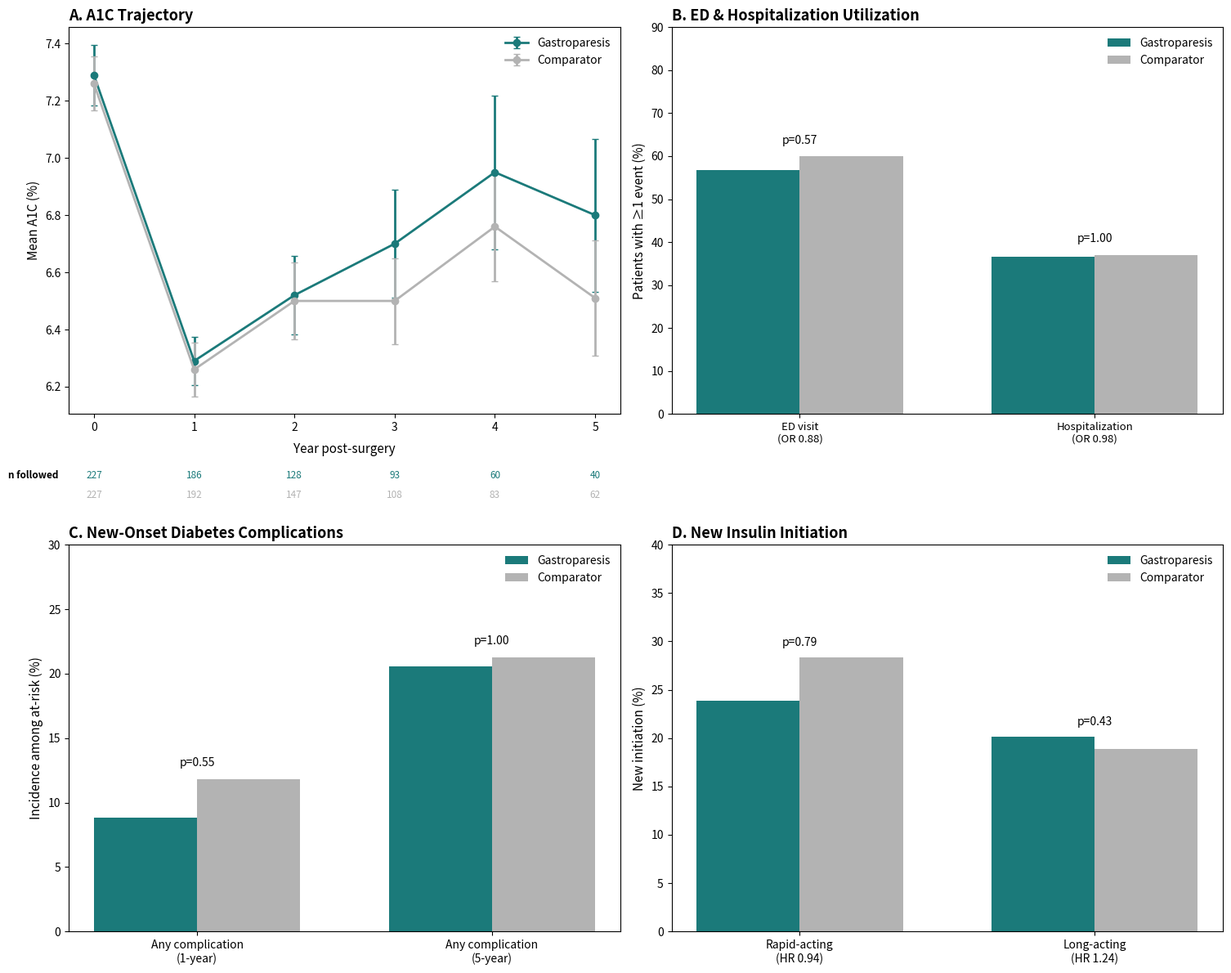

Source code (Python):
import os
import matplotlib.pyplot as plt
import numpy as np

OUTPUT_DIR = "./figures"
os.makedirs(OUTPUT_DIR, exist_ok=True)

GP_COLOR = '#1b7a7a'
COMP_COLOR = '#b3b3b3'

fig, axes = plt.subplots(2, 2, figsize=(15, 12))

# ---------- Panel A: A1C Trajectory ----------
ax = axes[0, 0]
years = [0, 1, 2, 3, 4, 5]
gp_mean = [7.29, 6.29, 6.52, 6.70, 6.95, 6.80]
gp_sd   = [1.59, 1.15, 1.54, 1.81, 2.08, 1.69]
gp_n    = [227, 186, 128, 93, 60, 40]
comp_mean = [7.26, 6.26, 6.50, 6.50, 6.76, 6.51]
comp_sd   = [1.43, 1.30, 1.63, 1.56, 1.73, 1.58]
comp_n    = [227, 192, 147, 108, 83, 62]

gp_se = [sd/np.sqrt(n) for sd, n in zip(gp_sd, gp_n)]
comp_se = [sd/np.sqrt(n) for sd, n in zip(comp_sd, comp_n)]

ax.errorbar(years, gp_mean, yerr=gp_se, marker='o', color=GP_COLOR, label='Gastroparesis',
            capsize=3, linewidth=2, markersize=6)
ax.errorbar(years, comp_mean, yerr=comp_se, marker='o', color=COMP_COLOR, label='Comparator',
            capsize=3, linewidth=2, markersize=6)
ax.set_xlabel("Year post-surgery", fontsize=11, labelpad=8)
ax.set_ylabel("Mean A1C (%)", fontsize=11)
ax.set_title("A. A1C Trajectory", fontsize=13, fontweight='bold', loc='left')
ax.legend(loc='upper right', frameon=False)

# ---- Number-at-risk row (SOARD requires denominators at each timepoint) ----
ax.text(-0.11, -0.145, "n followed", transform=ax.transAxes, ha='left', va='top',
        fontsize=8.5, fontweight='bold')
for yr, n in zip(years, gp_n):
    ax.text(yr, -0.145, str(n), transform=ax.get_xaxis_transform(),
            ha='center', va='top', fontsize=8.5, color=GP_COLOR)
for yr, n in zip(years, comp_n):
    ax.text(yr, -0.195, str(n), transform=ax.get_xaxis_transform(),
            ha='center', va='top', fontsize=8.5, color=COMP_COLOR)

# ---------- Panel B: ED & Hospitalization Utilization ----------
ax = axes[0, 1]
labels = ['ED visit\n(OR 0.88)', 'Hospitalization\n(OR 0.98)']
gp_pct = [129/227*100, 83/227*100]
comp_pct = [136/227*100, 84/227*100]
pvals = ['p=0.57', 'p=1.00']

x = np.arange(len(labels))
w = 0.35
ax.bar(x - w/2, gp_pct, w, color=GP_COLOR, label='Gastroparesis')
ax.bar(x + w/2, comp_pct, w, color=COMP_COLOR, label='Comparator')
for i, p in enumerate(pvals):
    ax.text(x[i], max(gp_pct[i], comp_pct[i]) + 3, p, ha='center', fontsize=10)
ax.set_xticks(x)
ax.set_xticklabels(labels, fontsize=9.5)
ax.set_ylabel("Patients with \u22651 event (%)", fontsize=11)
ax.set_ylim(0, 90)
ax.set_title("B. ED & Hospitalization Utilization", fontsize=13, fontweight='bold', loc='left')
ax.legend(loc='upper right', frameon=False)

# ---------- Panel C: New-Onset Diabetes Complications ----------
ax = axes[1, 0]
labels = ['Any complication\n(1-year)', 'Any complication\n(5-year)']
gp_pct = [12/136*100, 28/136*100]
comp_pct = [15/127*100, 27/127*100]
pvals = ['p=0.55', 'p=1.00']

x = np.arange(len(labels))
ax.bar(x - w/2, gp_pct, w, color=GP_COLOR, label='Gastroparesis')
ax.bar(x + w/2, comp_pct, w, color=COMP_COLOR, label='Comparator')
for i, p in enumerate(pvals):
    ax.text(x[i], max(gp_pct[i], comp_pct[i]) + 1, p, ha='center', fontsize=10)
ax.set_xticks(x)
ax.set_xticklabels(labels, fontsize=10)
ax.set_ylabel("Incidence among at-risk (%)", fontsize=11)
ax.set_ylim(0, 30)
ax.set_title("C. New-Onset Diabetes Complications", fontsize=13, fontweight='bold', loc='left')
ax.legend(loc='upper right', frameon=False)

# ---------- Panel D: New Insulin Initiation ----------
ax = axes[1, 1]
labels = ['Rapid-acting\n(HR 0.94)', 'Long-acting\n(HR 1.24)']
gp_pct = [32/134*100, 28/139*100]
comp_pct = [36/127*100, 26/138*100]
pvals = ['p=0.79', 'p=0.43']

x = np.arange(len(labels))
ax.bar(x - w/2, gp_pct, w, color=GP_COLOR, label='Gastroparesis')
ax.bar(x + w/2, comp_pct, w, color=COMP_COLOR, label='Comparator')
for i, p in enumerate(pvals):
    ax.text(x[i], max(gp_pct[i], comp_pct[i]) + 1.2, p, ha='center', fontsize=10)
ax.set_xticks(x)
ax.set_xticklabels(labels, fontsize=10)
ax.set_ylabel("New initiation (%)", fontsize=11)
ax.set_ylim(0, 40)
ax.set_title("D. New Insulin Initiation", fontsize=13, fontweight='bold', loc='left')
ax.legend(loc='upper right', frameon=False)

plt.tight_layout(h_pad=3)

# Vector PDF (preferred) + 300-dpi TIFF backup; PNG kept for pasting into Word
base = os.path.join(OUTPUT_DIR, "Figure_2")
plt.savefig(base + ".pdf", bbox_inches='tight')
plt.savefig(base + ".tiff", dpi=300, bbox_inches='tight', pil_kwargs={"compression": "tiff_lzw"})
plt.savefig(base + ".png", dpi=300, bbox_inches='tight')
print(f"saved: {base}.pdf / .tiff / .png")
